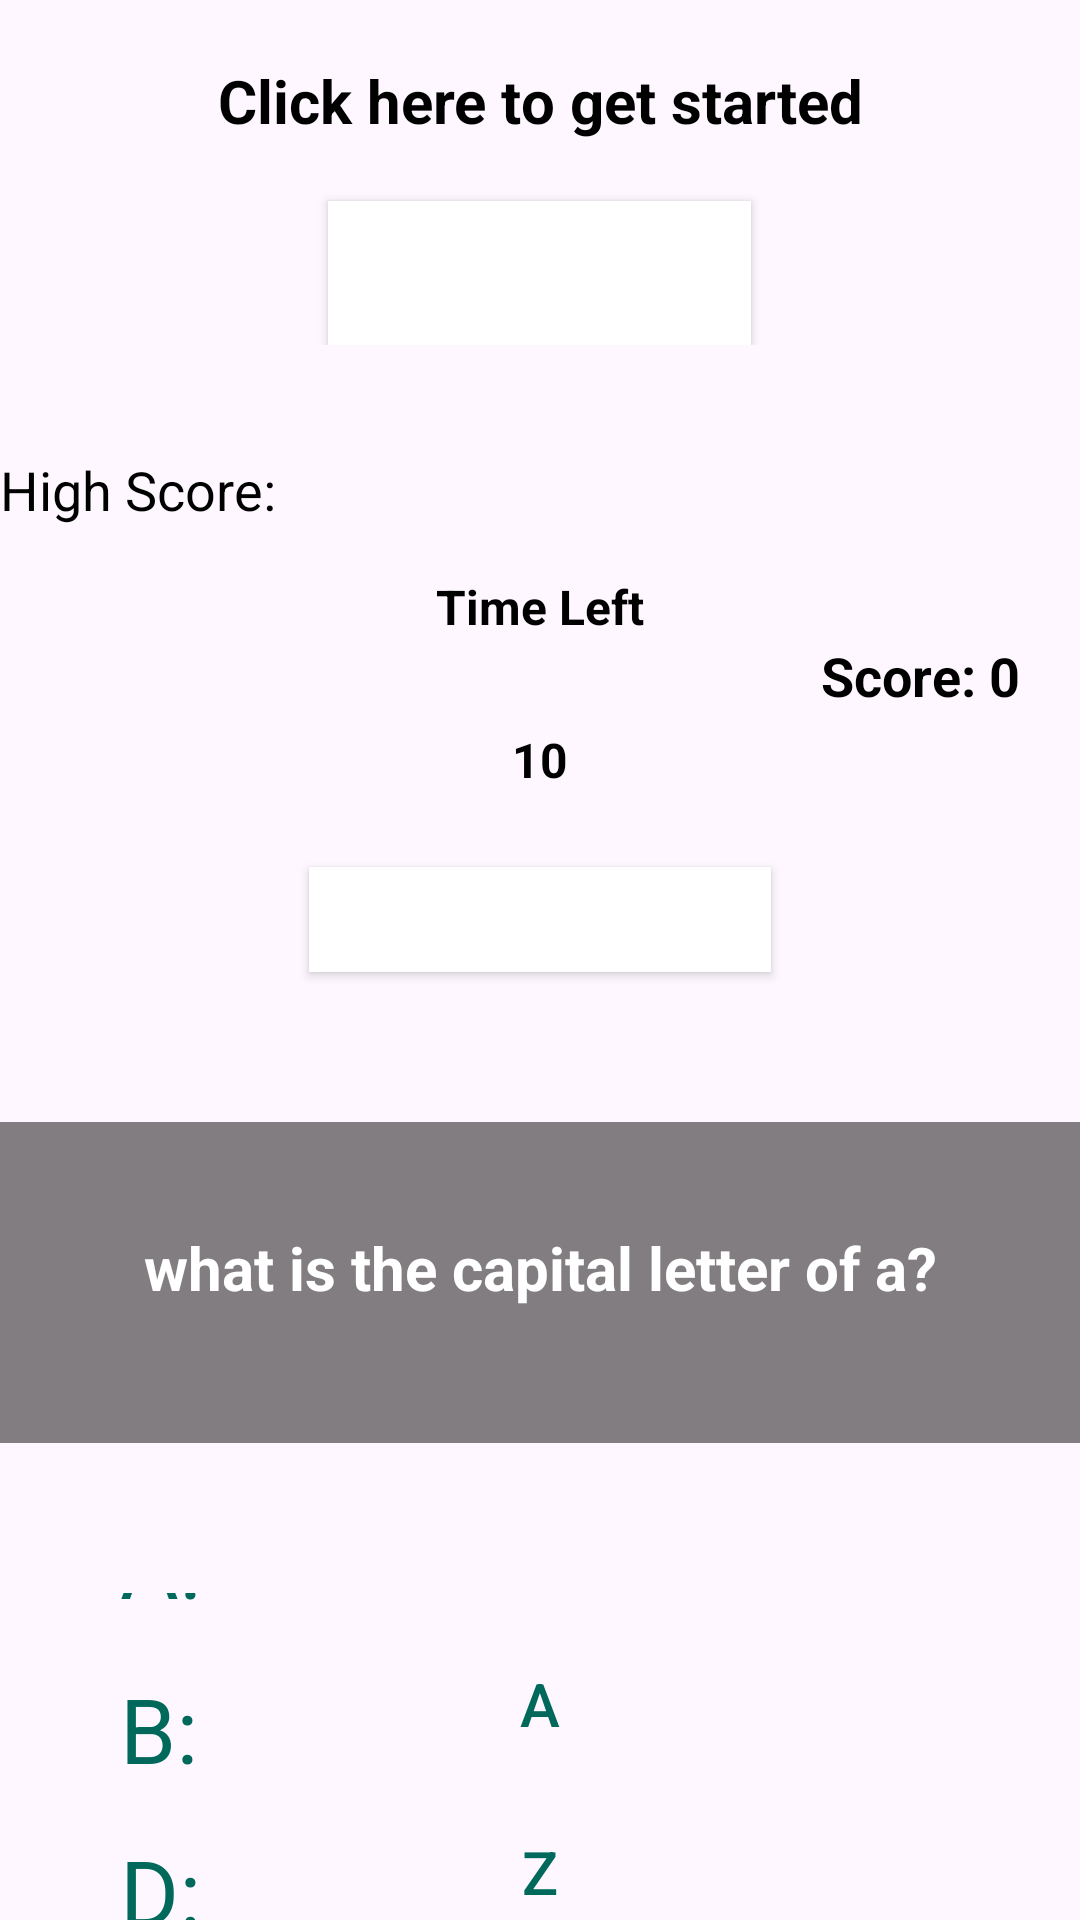

Here is an Android app screen rendered from its layout file. Give the layout XML and the strings, colors and styles it references.
<!-- AndroidManifest.xml: application theme Theme.AlphabaticalQuiz -->
<!-- res/layout/activity_main.xml -->
<?xml version="1.0" encoding="utf-8"?>
<LinearLayout xmlns:android="http://schemas.android.com/apk/res/android"
    xmlns:tools="http://schemas.android.com/tools"
    android:id="@+id/container"
    android:layout_width="match_parent"
    android:layout_height="match_parent"
    android:orientation="vertical"
    android:gravity="center"
    android:background="@drawable/bgm"
    tools:context=".MainActivity">

    <LinearLayout
        android:id="@+id/dashboard"
        android:layout_width="wrap_content"
        android:layout_height="wrap_content"
        android:background="@drawable/rounded_button_background"
        android:gravity="center"
        android:orientation="vertical"
        android:padding="20sp">

        <TextView
            android:id="@+id/title"
            android:layout_width="wrap_content"
            android:layout_height="wrap_content"
            android:text="@string/math_quiz_game"
            android:textAlignment="center"
            android:textColor="@color/black"
            android:textSize="20sp"
            android:textStyle="bold" />

        <Button
            android:id="@+id/start_button"
            android:layout_width="141dp"
            android:layout_height="wrap_content"
            android:layout_gravity="center"
            android:layout_marginTop="20dp"
            android:background="#FFFFFF"
            android:text="@string/start_game"
            android:textColor="#FFFFFF"
            android:textSize="16sp"
            tools:ignore="SmallSp,TouchTargetSizeCheck,TextContrastCheck" />

    </LinearLayout>

    <LinearLayout
        android:id="@+id/gamelayout"
        android:layout_width="match_parent"
        android:layout_height="wrap_content"
        android:orientation="vertical">

        <TextView
            android:id="@+id/highScoreTextView"
            android:layout_width="wrap_content"
            android:layout_height="wrap_content"
            android:text="@string/high_score"
            android:textSize="18sp"
            android:textColor="@android:color/black"
            android:layout_marginTop="16dp"
            android:layout_marginBottom="16dp"
            android:layout_centerHorizontal="true"
            tools:ignore="ObsoleteLayoutParam" />


        <TextView
            android:layout_width="wrap_content"
            android:layout_height="wrap_content"
            android:layout_gravity="center"
            android:text="@string/level_1"
            android:textColor="@color/black"
            android:textSize="16sp"
            android:textStyle="bold" />


        <TextView
            android:id="@+id/scoreTextView"
            android:layout_width="wrap_content"
            android:layout_height="wrap_content"
            android:layout_gravity="right"
            android:layout_marginRight="20sp"
            android:text="@string/score_0"
            android:textColor="@color/black"
            android:textSize="18sp"
            android:textStyle="bold"
            tools:ignore="RtlHardcoded" />

        <RelativeLayout

            android:layout_width="wrap_content"
            android:layout_height="wrap_content"
            android:layout_gravity="center"
            android:layout_marginBottom="20sp">

            <TextView
                android:id="@+id/timerTextView"
                android:layout_width="wrap_content"
                android:layout_height="wrap_content"
                android:layout_centerInParent="true"
                android:layout_gravity="center"
                android:layout_marginBottom="10sp"
                android:text="@string/_10"
                android:textColor="@color/black"
                android:textSize="16sp"
                android:textStyle="bold" />

        </RelativeLayout>


        <Button
            android:id="@+id/questionNumberTextView"
            android:layout_width="154dp"
            android:layout_height="35dp"
            android:layout_gravity="center_horizontal"
            android:background="#FFFFFF"
            android:text="@string/question_1_100"
            android:textColor="#FFFFFF"
            android:textSize="14sp"
            android:textStyle="bold"
            tools:ignore="SmallSp,TouchTargetSizeCheck,TextContrastCheck" />

        <RelativeLayout
            android:layout_width="wrap_content"
            android:layout_height="127dp"
            android:layout_marginTop="50dp"
            android:layout_marginBottom="10dp">



            <TextView
                android:layout_width="match_parent"
                android:layout_height="5sp"
                android:layout_marginTop="150sp"
                android:background="@color/white"
                tools:ignore="SmallSp" />

            <TextView
                android:id="@+id/questionTextView"
                android:layout_width="match_parent"
                android:layout_height="107dp"
                android:layout_below="@+id/linearLayout"
                android:layout_gravity="center"
                android:layout_marginTop="0dp"
                android:layout_marginBottom="20sp"
                android:background="#7E000000"
                android:padding="35sp"
                android:text="@string/_55_69"
                android:textAlignment="center"
                android:textColor="@color/white"
                android:textSize="20sp"
                android:textStyle="bold" />

            <LinearLayout
                android:id="@+id/linearLayout"
                android:layout_width="match_parent"
                android:layout_height="wrap_content"
                android:gravity="center"
                tools:ignore="UselessLeaf"
                android:orientation="horizontal">


            </LinearLayout>

        </RelativeLayout>

        <LinearLayout
            android:layout_width="match_parent"
            android:layout_height="wrap_content"
            android:layout_marginTop="20sp"
            android:gravity="center"
            android:orientation="vertical">

            <RelativeLayout
                android:layout_width="match_parent"
                android:layout_height="55dp"
                tools:ignore="TextSizeCheck">

                <TextView
                    android:layout_width="wrap_content"
                    android:layout_height="wrap_content"
                    android:layout_marginStart="40sp"
                    android:layout_marginTop="10sp"
                    android:text="@string/a"
                    android:textColor="#00695C"
                    android:textSize="30sp"
                    tools:ignore="TextContrastCheck" />

                <Button
                    android:id="@+id/option1Button"
                    android:layout_width="369dp"
                    android:layout_height="wrap_content"
                    android:layout_marginLeft="20sp"
                    android:layout_marginRight="20sp"
                    android:layout_marginBottom="10sp"
                    android:background="@drawable/rounded_button_background"
                    android:text="@string/_134"
                    android:textColor="#00695C"
                    android:textSize="20sp"
                    tools:ignore="TouchTargetSizeCheck,TextSizeCheck,DuplicateSpeakableTextCheck"/>

            </RelativeLayout>

            <RelativeLayout
                android:layout_width="match_parent"
                android:layout_height="wrap_content">

                <TextView
                    android:layout_width="wrap_content"
                    android:layout_height="wrap_content"
                    android:layout_marginStart="40sp"
                    android:layout_marginTop="10sp"
                    android:text="@string/b"
                    android:textColor="#00695C"
                    android:textSize="30sp"/>

                <Button
                    android:id="@+id/option2Button"
                    android:layout_width="372dp"
                    android:layout_height="wrap_content"
                    android:layout_marginLeft="20sp"
                    android:layout_marginRight="20sp"
                    android:layout_marginBottom="10sp"
                    android:background="@drawable/rounded_button_background"
                    android:text="A"
                    android:textColor="#00695C"
                    android:textSize="20sp"
                    tools:ignore="HardcodedText,TouchTargetSizeCheck" />
            </RelativeLayout>

            <RelativeLayout
                android:layout_width="match_parent"
                android:layout_height="wrap_content">

                <TextView
                    android:layout_width="wrap_content"
                    android:layout_height="wrap_content"
                    android:layout_marginStart="40sp"
                    android:layout_marginTop="10sp"
                    android:text="@string/c"
                    android:textColor="#00695C"
                    android:textSize="30sp"
                    tools:ignore="TextContrastCheck" />


                <Button
                    android:id="@+id/option3Button"
                    android:layout_width="376dp"
                    android:layout_height="wrap_content"
                    android:layout_marginLeft="20sp"
                    android:layout_marginRight="20sp"
                    android:layout_marginBottom="10sp"
                    android:background="@drawable/rounded_button_background"
                    android:text="C"
                    android:textColor="#00695C"
                    android:textSize="20sp"
                    tools:ignore="HardcodedText,TouchTargetSizeCheck" />

            </RelativeLayout>

            <RelativeLayout
                android:layout_width="match_parent"
                android:layout_height="80dp">

                <TextView
                    android:layout_width="wrap_content"
                    android:layout_height="wrap_content"
                    android:layout_marginStart="40sp"
                    android:layout_marginTop="10sp"
                    android:text="@string/d"
                    android:textColor="#00695C"
                    android:textSize="30sp"
                    tools:ignore="TextContrastCheck"/>

                <Button
                    android:id="@+id/option4Button"
                    android:layout_width="376dp"
                    android:layout_height="wrap_content"
                    android:layout_marginLeft="20sp"
                    android:layout_marginRight="20sp"
                    android:layout_marginBottom="10sp"
                    android:background="@drawable/rounded_button_background"
                    android:text="z"
                    android:textColor="#00695C"
                    android:textSize="20sp"
                    tools:ignore="HardcodedText,TouchTargetSizeCheck" />

            </RelativeLayout>


        </LinearLayout>



    </LinearLayout>

</LinearLayout>
<!-- resources referenced by this layout -->
<resources>
  <string name="_10">10</string>
  <string name="_134">b</string>
  <string name="_55_69">what is the capital letter of a?</string>
  <string name="a">A:</string>
  <string name="b">B:</string>
  <string name="c">C:</string>
  <string name="d">D:</string>
  <string name="high_score">High Score:</string>
  <string name="level_1">Time Left</string>
  <string name="math_quiz_game">Click here to get started</string>
  <string name="question_1_100">Question- 1/50</string>
  <string name="score_0">Score: 0</string>
  <string name="start_game">Start Game</string>
  <style name="Theme.AlphabaticalQuiz" parent="Base.Theme.AlphabaticalQuiz" />
  <style name="Base.Theme.AlphabaticalQuiz" parent="Theme.Material3.DayNight.NoActionBar">
          
          
      </style>
  <!-- not gathered from this repository: default colours our renderer supplied (Android Studio template values) -->
  <color name="black">#FF000000</color>
  <color name="white">#FFFFFFFF</color>
</resources>
